Image classification data set "segmented-dataset" (Funky-UWI/FoliageFixerModel on GitHub). Class labels (11): bacterial spot, early blight, late blight, leaf mold, septoria leaf spot, spider mites two-spotted spider mite, target spot, tomato yellow leaf curl virus, tomato mosaic virus, healthy, powdery mildew.

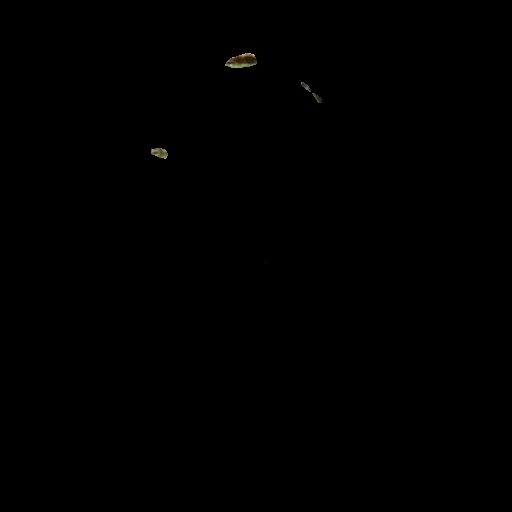
Label: target spot

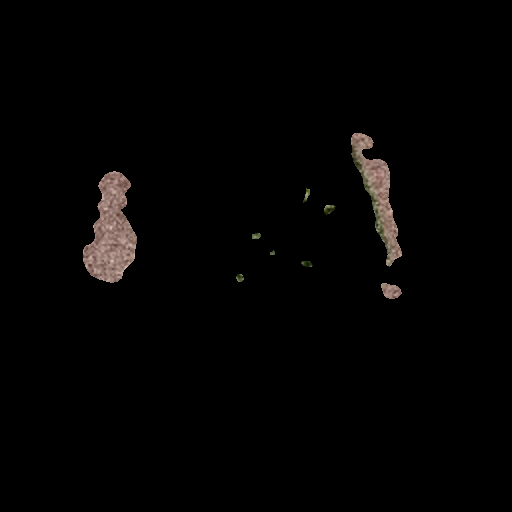
Label: spider mites two-spotted spider mite

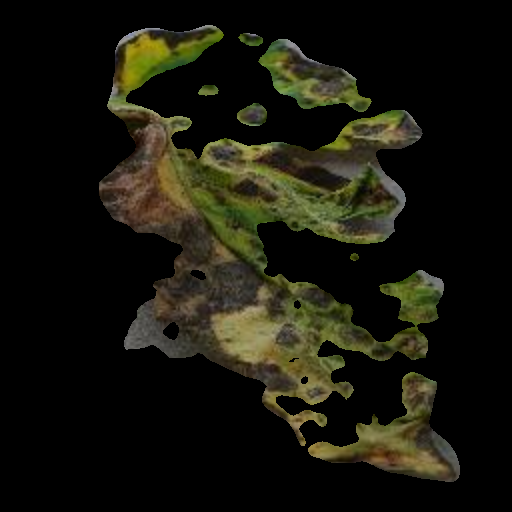
Label: early blight

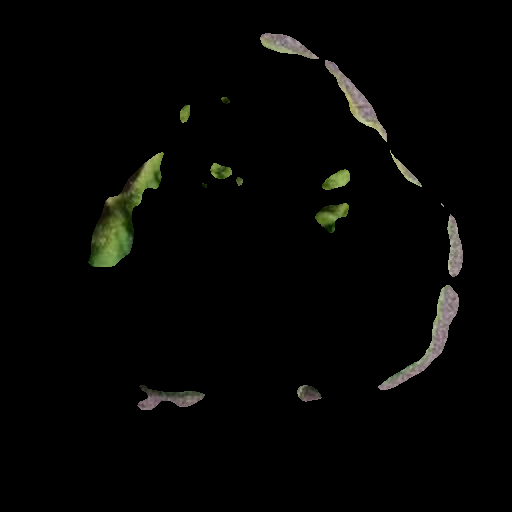
Label: tomato yellow leaf curl virus

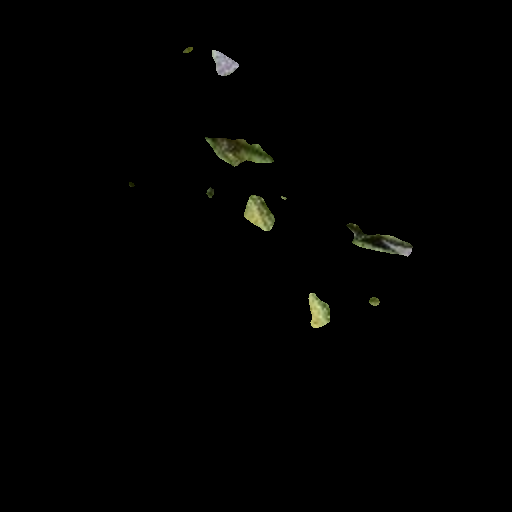
Label: leaf mold

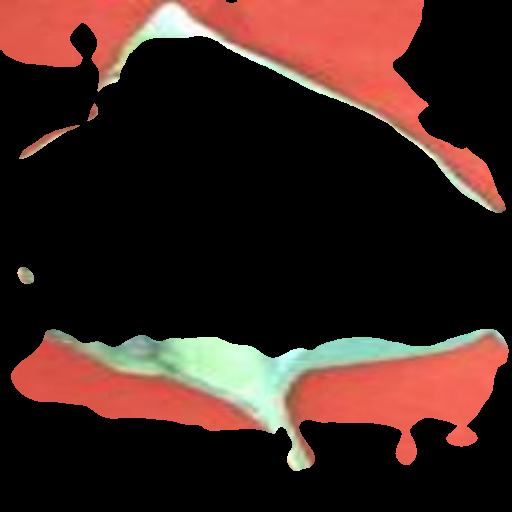
Label: bacterial spot
